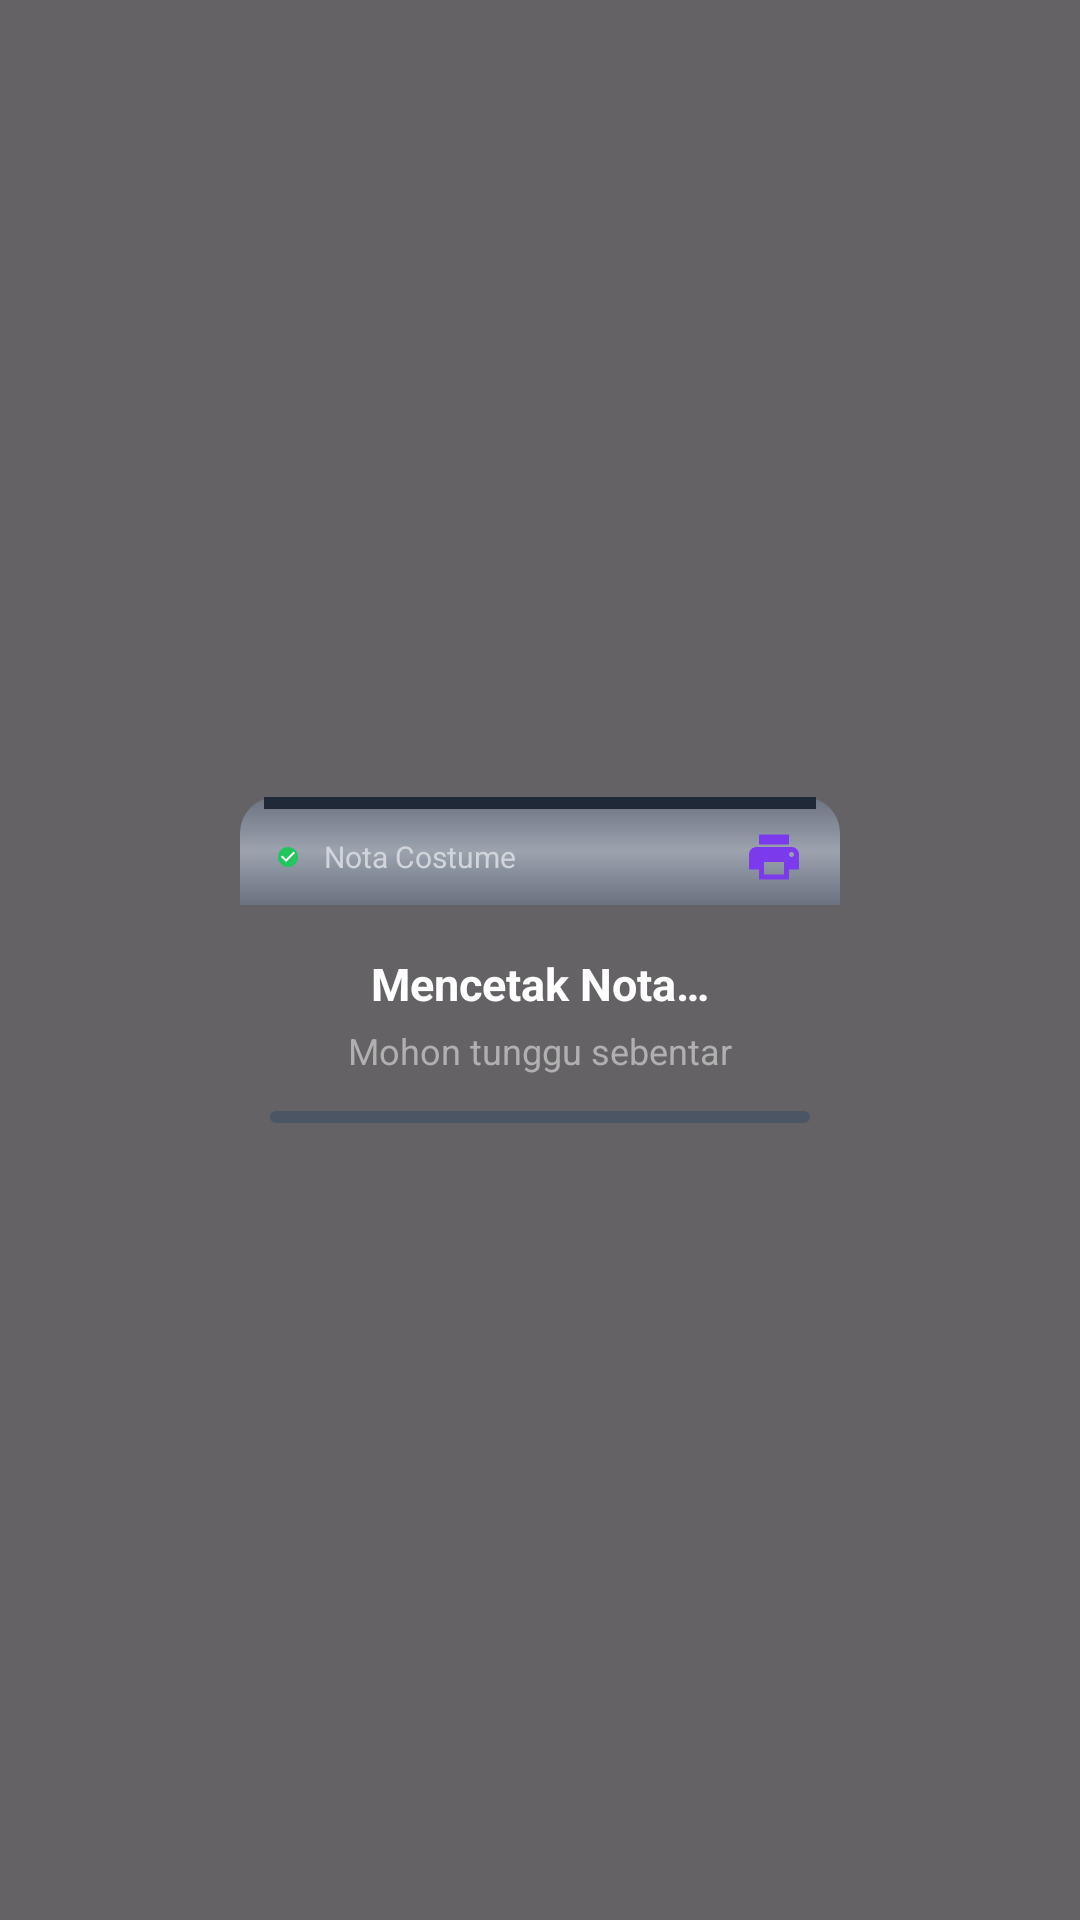

Reconstruct the res/layout file that produces this screen, plus the resources it refers to.
<!-- AndroidManifest.xml: application theme Theme.NotaCostume -->
<!-- res/layout/layout_print_overlay.xml -->
<?xml version="1.0" encoding="utf-8"?>
<FrameLayout xmlns:android="http://schemas.android.com/apk/res/android"
    android:id="@+id/printOverlay"
    android:layout_width="match_parent"
    android:layout_height="match_parent"
    android:background="#99000000"
    android:clickable="true"
    android:focusable="true">

    <LinearLayout
        android:layout_width="200dp"
        android:layout_height="wrap_content"
        android:layout_gravity="center"
        android:orientation="vertical"
        android:gravity="center_horizontal">

        
        <FrameLayout
            android:layout_width="200dp"
            android:layout_height="wrap_content"
            android:background="@drawable/bg_printer_body">

            
            <LinearLayout
                android:layout_width="match_parent"
                android:layout_height="wrap_content"
                android:orientation="horizontal"
                android:gravity="center_vertical"
                android:paddingHorizontal="12dp"
                android:paddingTop="10dp"
                android:paddingBottom="6dp">

                
                <View
                    android:id="@+id/viewLed"
                    android:layout_width="8dp"
                    android:layout_height="8dp"
                    android:background="@drawable/bg_printer_led" />

                <TextView
                    android:layout_width="0dp"
                    android:layout_height="wrap_content"
                    android:layout_weight="1"
                    android:layout_marginStart="8dp"
                    android:text="Nota Costume"
                    android:textColor="#D1D5DB"
                    android:textSize="10sp" />

                <ImageView
                    android:id="@+id/ivPrinterIcon"
                    android:layout_width="20dp"
                    android:layout_height="20dp"
                    android:src="@drawable/ic_print_large"
                    android:contentDescription="@string/btn_print" />
            </LinearLayout>

            
            <View
                android:layout_width="match_parent"
                android:layout_height="4dp"
                android:layout_marginHorizontal="8dp"
                android:background="#1F2937" />

        </FrameLayout>

        
        <FrameLayout
            android:layout_width="160dp"
            android:layout_height="0dp"
            android:layout_gravity="center_horizontal"
            android:clipChildren="true"
            android:clipToPadding="true">

            <LinearLayout
                android:id="@+id/receiptPaper"
                android:layout_width="match_parent"
                android:layout_height="wrap_content"
                android:orientation="vertical"
                android:background="@drawable/bg_receipt_paper"
                android:padding="12dp"
                android:gravity="center_horizontal">

                
                <View
                    android:layout_width="60dp"
                    android:layout_height="4dp"
                    android:layout_marginBottom="8dp"
                    android:background="#7C3AED" />

                <View
                    android:layout_width="80dp"
                    android:layout_height="3dp"
                    android:layout_marginBottom="4dp"
                    android:background="#E5E7EB" />

                <View
                    android:layout_width="100dp"
                    android:layout_height="2dp"
                    android:layout_marginBottom="3dp"
                    android:background="#E5E7EB" />

                <View
                    android:layout_width="90dp"
                    android:layout_height="2dp"
                    android:layout_marginBottom="3dp"
                    android:background="#E5E7EB" />

                <View
                    android:layout_width="95dp"
                    android:layout_height="2dp"
                    android:layout_marginBottom="3dp"
                    android:background="#E5E7EB" />

                <View
                    android:layout_width="85dp"
                    android:layout_height="2dp"
                    android:layout_marginBottom="8dp"
                    android:background="#E5E7EB" />

                <View
                    android:layout_width="110dp"
                    android:layout_height="3dp"
                    android:layout_marginBottom="4dp"
                    android:background="#22C55E" />

                <View
                    android:layout_width="70dp"
                    android:layout_height="2dp"
                    android:background="#E5E7EB" />

                
                <View
                    android:layout_width="match_parent"
                    android:layout_height="6dp"
                    android:layout_marginTop="6dp"
                    android:background="@drawable/bg_zigzag_small" />

            </LinearLayout>

        </FrameLayout>

        
        <TextView
            android:id="@+id/tvPrintStatus"
            android:layout_width="wrap_content"
            android:layout_height="wrap_content"
            android:layout_marginTop="16dp"
            android:text="@string/print_mencetak"
            android:textColor="#FFFFFF"
            android:textSize="15sp"
            android:textStyle="bold" />

        <TextView
            android:id="@+id/tvPrintSubStatus"
            android:layout_width="wrap_content"
            android:layout_height="wrap_content"
            android:layout_marginTop="4dp"
            android:text="@string/print_mohon_tunggu"
            android:textColor="#B0B0B0"
            android:textSize="12sp" />

        
        <ProgressBar
            android:id="@+id/progressPrint"
            style="?android:attr/progressBarStyleHorizontal"
            android:layout_width="180dp"
            android:layout_height="4dp"
            android:layout_marginTop="12dp"
            android:indeterminate="false"
            android:max="100"
            android:progressDrawable="@drawable/progress_print_white" />

    </LinearLayout>
</FrameLayout>
<!-- resources referenced by this layout -->
<resources>
  <!-- drawable bg_printer_body (drawable) -->
  <?xml version="1.0" encoding="utf-8"?>
  <shape xmlns:android="http://schemas.android.com/apk/res/android"
      android:shape="rectangle">
      <gradient
          android:startColor="#6B7280"
          android:centerColor="#9CA3AF"
          android:endColor="#6B7280"
          android:angle="90" />
      <corners
          android:topLeftRadius="12dp"
          android:topRightRadius="12dp" />
  </shape>
  <!-- drawable bg_printer_led (drawable) -->
  <?xml version="1.0" encoding="utf-8"?>
  <vector xmlns:android="http://schemas.android.com/apk/res/android"
      android:width="24dp"
      android:height="24dp"
      android:viewportWidth="24"
      android:viewportHeight="24">
      <path
          android:fillColor="#22C55E"
          android:pathData="M12,2C6.48,2 2,6.48 2,12s4.48,10 10,10s10,-4.48 10,-10S17.52,2 12,2z" />
      <path
          android:fillColor="#FFFFFF"
          android:pathData="M10,17l-5,-5l1.41,-1.41L10,14.17l7.59,-7.59L19,8l-9,9z" />
  </vector>
  <!-- drawable bg_receipt_paper (drawable) -->
  <?xml version="1.0" encoding="utf-8"?>
  <shape xmlns:android="http://schemas.android.com/apk/res/android"
      android:shape="rectangle">
      <solid android:color="#F9FAFB" />
      <corners android:radius="4dp" />
      <stroke
          android:width="1dp"
          android:color="#E5E7EB" />
  </shape>
  <!-- drawable bg_zigzag_small (drawable) -->
  <?xml version="1.0" encoding="utf-8"?>
  <vector xmlns:android="http://schemas.android.com/apk/res/android"
      android:width="200dp"
      android:height="8dp"
      android:viewportWidth="200"
      android:viewportHeight="8">
      <path
          android:fillColor="#FFFFFF"
          android:pathData="M0,0 L8,0 L8,8 L16,8 L16,0 L24,0 L24,8 L32,8 L32,0 L40,0 L40,8 L48,8 L48,0 L56,0 L56,8 L64,8 L64,0 L72,0 L72,8 L80,8 L80,0 L88,0 L88,8 L96,8 L96,0 L104,0 L104,8 L112,8 L112,0 L120,0 L120,8 L128,8 L128,0 L136,0 L136,8 L144,8 L144,0 L152,0 L152,8 L160,8 L160,0 L168,0 L168,8 L176,8 L176,0 L184,0 L184,8 L192,8 L192,0 L200,0 L200,8 L0,8 Z" />
  </vector>
  <!-- drawable ic_print_large (drawable) -->
  <?xml version="1.0" encoding="utf-8"?>
  <vector xmlns:android="http://schemas.android.com/apk/res/android"
      android:width="64dp"
      android:height="64dp"
      android:viewportWidth="24"
      android:viewportHeight="24">
      <path
          android:fillColor="#7C3AED"
          android:pathData="M19,8H5c-1.66,0 -3,1.34 -3,3v6h4v4h12v-4h4v-6c0,-1.66 -1.34,-3 -3,-3zM16,19H8v-5h8v5zM19,12c-0.55,0 -1,-0.45 -1,-1s0.45,-1 1,-1s1,0.45 1,1s-0.45,1 -1,1zM18,3H6v4h12V3z" />
  </vector>
  <!-- drawable progress_print_white (drawable) -->
  <?xml version="1.0" encoding="utf-8"?>
  <layer-list xmlns:android="http://schemas.android.com/apk/res/android">
      <item android:id="@android:id/background">
          <shape android:shape="rectangle">
              <solid android:color="#4B5563" />
              <corners android:radius="2dp" />
          </shape>
      </item>
      <item android:id="@android:id/progress">
          <clip>
              <shape android:shape="rectangle">
                  <solid android:color="#FFFFFF" />
                  <corners android:radius="2dp" />
              </shape>
          </clip>
      </item>
  </layer-list>
  <string name="btn_print">Cetak</string>
  <string name="print_mencetak">Mencetak Nota…</string>
  <string name="print_mohon_tunggu">Mohon tunggu sebentar</string>
  <color name="md_primary">#6750A4</color>
  <color name="white">#FFFFFF</color>
  <color name="md_primary_container">#EADDFF</color>
  <color name="md_on_primary_container">#21005D</color>
  <color name="md_secondary">#625B71</color>
  <color name="md_secondary_container">#E8DEF8</color>
  <color name="md_on_secondary_container">#1D192B</color>
  <color name="md_surface">#FDF8FF</color>
  <color name="md_on_surface">#1D1B20</color>
  <color name="md_surface_container">#F3EDF7</color>
  <color name="md_outline">#79747E</color>
</resources>
